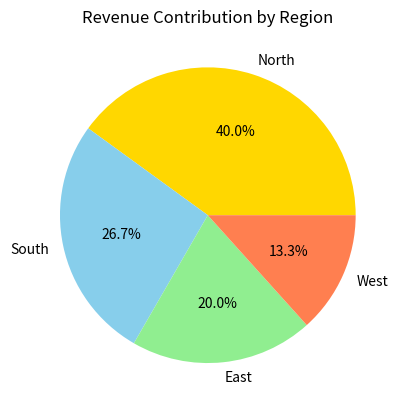

Reproduce this figure in Python.
# plt.pie(values, labels='label_list', colors='color_list', autopct='%1.1f%%')

import matplotlib.pyplot as plt

region = ['North', 'South', 'East', 'West']
revenue = [3000, 2000, 1500, 1000]

plt.pie(revenue, labels=region, autopct='%1.1f%%', colors=['gold', 'skyblue', 'lightgreen', 'coral'])
plt.title('Revenue Contribution by Region')
plt.show()